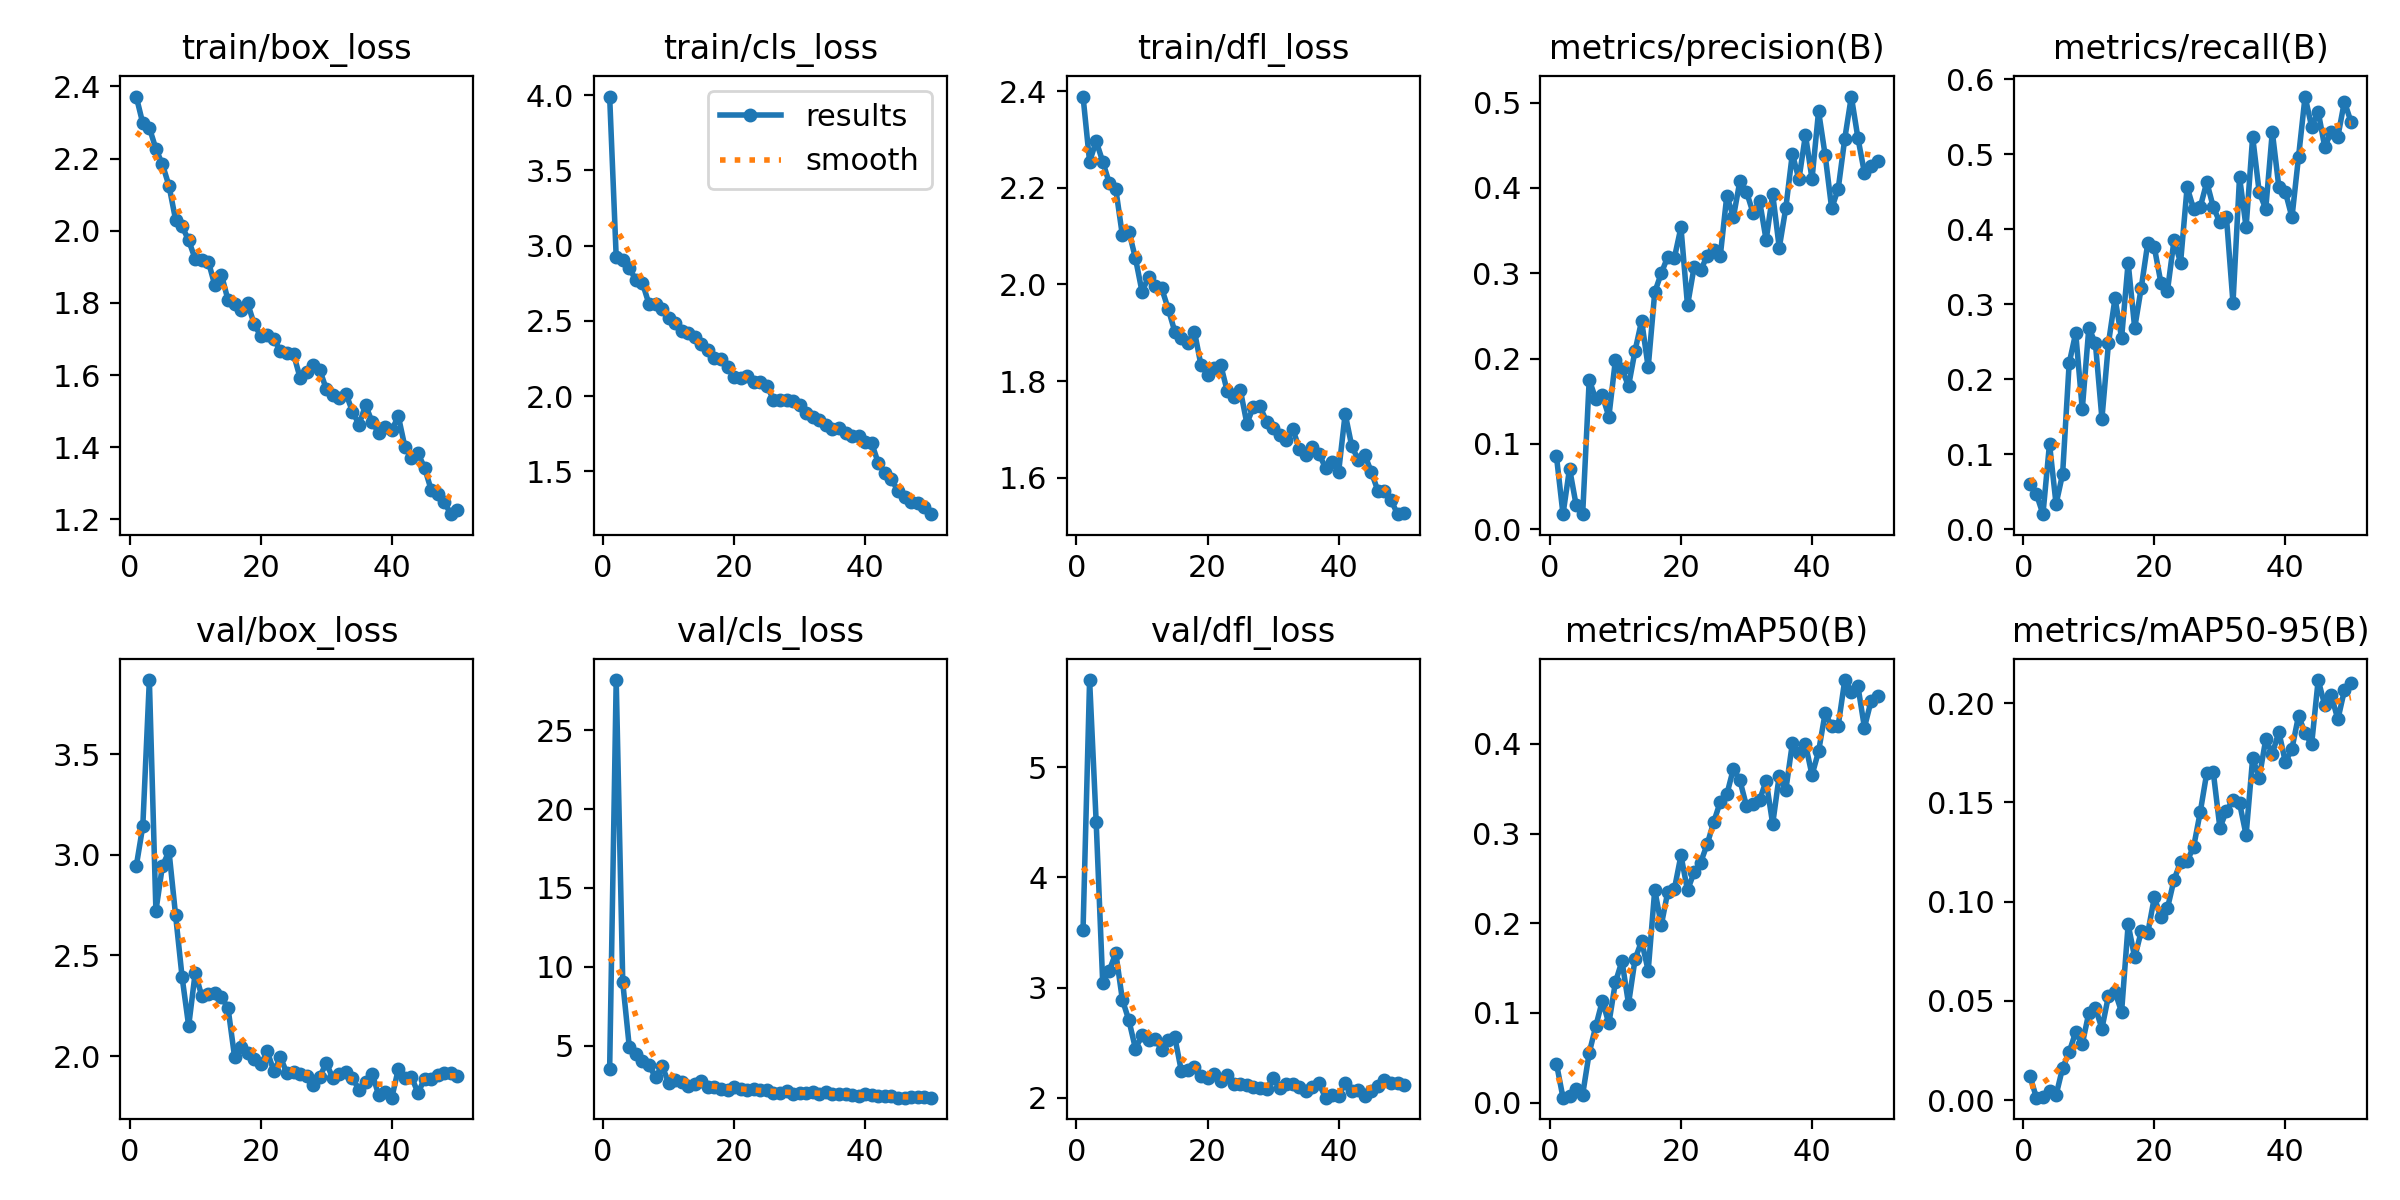

The table this chart was drawn from, first rows:
epoch, time, train/box_loss, train/cls_loss, train/dfl_loss, metrics/precision(B), metrics/recall(B), metrics/mAP50(B), metrics/mAP50-95(B), val/box_loss, val/cls_loss, val/dfl_loss, lr/pg0, lr/pg1, lr/pg2
1, 23.78, 2.372, 3.991, 2.389, 0.08542, 0.0604, 0.04355, 0.01235, 2.944, 3.502, 3.527, 0.0006554, 0.0006554, 0.0006554
2, 43.51, 2.297, 2.925, 2.254, 0.0176, 0.04698, 0.00556, 0.0012, 3.143, 28.19, 5.79, 0.001296, 0.001296, 0.001296
3, 63.85, 2.286, 2.904, 2.297, 0.07112, 0.02013, 0.00785, 0.00172, 3.869, 9.017, 4.505, 0.00191, 0.00191, 0.00191
4, 83.77, 2.227, 2.852, 2.255, 0.0285, 0.1141, 0.01488, 0.00461, 2.722, 4.911, 3.043, 0.001881, 0.001881, 0.001881
5, 104.2, 2.184, 2.771, 2.21, 0.01769, 0.03356, 0.00903, 0.00245, 2.946, 4.458, 3.155, 0.001842, 0.001842, 0.001842
6, 123.9, 2.124, 2.753, 2.197, 0.1752, 0.07383, 0.05558, 0.01618, 3.017, 4.047, 3.313, 0.001802, 0.001802, 0.001802
7, 144.3, 2.031, 2.613, 2.102, 0.1525, 0.2215, 0.08513, 0.02408, 2.701, 3.777, 2.891, 0.001762, 0.001762, 0.001762
8, 164.2, 2.012, 2.612, 2.11, 0.1568, 0.2617, 0.1135, 0.03433, 2.391, 2.998, 2.703, 0.001723, 0.001723, 0.001723
9, 184.5, 1.973, 2.578, 2.054, 0.1318, 0.16, 0.08842, 0.0282, 2.149, 3.707, 2.446, 0.001683, 0.001683, 0.001683
10, 204.4, 1.921, 2.522, 1.985, 0.1985, 0.2685, 0.1343, 0.04392, 2.415, 2.664, 2.567, 0.001644, 0.001644, 0.001644
11, 224.8, 1.918, 2.486, 2.016, 0.1876, 0.2483, 0.1579, 0.04641, 2.297, 2.797, 2.527, 0.001604, 0.001604, 0.001604
12, 245.6, 1.915, 2.433, 1.998, 0.1678, 0.1477, 0.1102, 0.03605, 2.311, 2.723, 2.538, 0.001564, 0.001564, 0.001564
13, 265.1, 1.848, 2.422, 1.992, 0.2094, 0.2483, 0.1602, 0.05254, 2.314, 2.472, 2.435, 0.001525, 0.001525, 0.001525
14, 285.5, 1.878, 2.392, 1.949, 0.2444, 0.3082, 0.1802, 0.05445, 2.292, 2.575, 2.524, 0.001485, 0.001485, 0.001485
15, 305.5, 1.808, 2.343, 1.903, 0.1896, 0.255, 0.1471, 0.04442, 2.24, 2.751, 2.551, 0.001446, 0.001446, 0.001446
16, 325.7, 1.797, 2.304, 1.888, 0.2778, 0.3557, 0.2373, 0.08847, 1.997, 2.384, 2.244, 0.001406, 0.001406, 0.001406
17, 345.2, 1.781, 2.252, 1.88, 0.3001, 0.2685, 0.1981, 0.07187, 2.046, 2.349, 2.254, 0.001366, 0.001366, 0.001366
18, 365.5, 1.799, 2.247, 1.902, 0.3196, 0.3221, 0.2354, 0.08502, 2.017, 2.248, 2.277, 0.001327, 0.001327, 0.001327
19, 384.8, 1.741, 2.195, 1.833, 0.3182, 0.3821, 0.2383, 0.08434, 1.985, 2.219, 2.198, 0.001287, 0.001287, 0.001287
20, 404.9, 1.708, 2.128, 1.814, 0.3538, 0.3758, 0.2757, 0.1022, 1.958, 2.41, 2.183, 0.001248, 0.001248, 0.001248
21, 424.1, 1.712, 2.119, 1.827, 0.2622, 0.3289, 0.2369, 0.09206, 2.022, 2.249, 2.216, 0.001208, 0.001208, 0.001208
22, 444.3, 1.699, 2.131, 1.834, 0.307, 0.3181, 0.2567, 0.09664, 1.924, 2.181, 2.155, 0.001168, 0.001168, 0.001168
23, 463.6, 1.667, 2.095, 1.779, 0.3033, 0.3856, 0.2678, 0.1109, 1.994, 2.243, 2.207, 0.001129, 0.001129, 0.001129
24, 483.7, 1.661, 2.095, 1.766, 0.3205, 0.3557, 0.2881, 0.1199, 1.913, 2.173, 2.13, 0.001089, 0.001089, 0.001089
25, 503.2, 1.658, 2.069, 1.782, 0.327, 0.4564, 0.3129, 0.1204, 1.92, 2.173, 2.125, 0.00105, 0.00105, 0.00105
26, 523.6, 1.593, 1.975, 1.712, 0.3202, 0.4268, 0.3355, 0.1277, 1.913, 2.014, 2.121, 0.00101, 0.00101, 0.00101
27, 543.1, 1.608, 1.972, 1.747, 0.3911, 0.4295, 0.3437, 0.145, 1.899, 2.03, 2.096, 0.0009704, 0.0009704, 0.0009704
28, 563.3, 1.627, 1.975, 1.747, 0.3656, 0.4631, 0.3723, 0.1649, 1.855, 2.098, 2.086, 0.0009308, 0.0009308, 0.0009308
29, 582.9, 1.614, 1.969, 1.716, 0.4084, 0.4295, 0.3593, 0.1651, 1.896, 1.942, 2.083, 0.0008912, 0.0008912, 0.0008912
30, 603.1, 1.561, 1.938, 1.702, 0.3955, 0.4094, 0.3306, 0.1371, 1.966, 2.014, 2.179, 0.0008516, 0.0008516, 0.0008516
31, 623, 1.545, 1.885, 1.689, 0.3708, 0.4161, 0.3332, 0.1457, 1.888, 1.976, 2.089, 0.000812, 0.000812, 0.000812
32, 643.2, 1.537, 1.859, 1.678, 0.3848, 0.302, 0.3375, 0.1512, 1.91, 2.054, 2.13, 0.0007724, 0.0007724, 0.0007724
33, 664, 1.549, 1.839, 1.701, 0.3389, 0.4698, 0.3588, 0.1497, 1.92, 1.967, 2.122, 0.0007328, 0.0007328, 0.0007328
34, 683.6, 1.499, 1.805, 1.66, 0.3928, 0.4027, 0.3108, 0.1335, 1.889, 2.068, 2.103, 0.0006932, 0.0006932, 0.0006932
35, 703.9, 1.463, 1.778, 1.648, 0.3299, 0.5235, 0.3648, 0.1723, 1.833, 1.914, 2.063, 0.0006536, 0.0006536, 0.0006536
36, 723.6, 1.517, 1.786, 1.664, 0.3764, 0.4497, 0.3487, 0.1623, 1.868, 1.958, 2.098, 0.000614, 0.000614, 0.000614
37, 744.1, 1.469, 1.757, 1.65, 0.4401, 0.4274, 0.4006, 0.1818, 1.913, 1.917, 2.132, 0.0005744, 0.0005744, 0.0005744
38, 763.6, 1.44, 1.737, 1.62, 0.41, 0.5302, 0.3899, 0.1744, 1.805, 1.845, 2.002, 0.0005348, 0.0005348, 0.0005348
39, 784.3, 1.455, 1.737, 1.633, 0.4622, 0.4564, 0.3997, 0.1855, 1.823, 1.833, 2.026, 0.0004952, 0.0004952, 0.0004952
40, 804.1, 1.448, 1.692, 1.612, 0.4106, 0.4497, 0.3654, 0.1701, 1.793, 1.907, 2.02, 0.0004556, 0.0004556, 0.0004556
41, 825.9, 1.486, 1.685, 1.732, 0.4899, 0.4161, 0.3917, 0.1771, 1.936, 1.895, 2.139, 0.000416, 0.000416, 0.000416
42, 845.5, 1.401, 1.554, 1.666, 0.4387, 0.4966, 0.4342, 0.1935, 1.891, 1.778, 2.065, 0.0003764, 0.0003764, 0.0003764
43, 865.1, 1.37, 1.488, 1.637, 0.376, 0.5772, 0.4202, 0.1849, 1.896, 1.786, 2.075, 0.0003368, 0.0003368, 0.0003368
44, 884.2, 1.383, 1.446, 1.647, 0.3991, 0.5369, 0.4206, 0.1792, 1.816, 1.807, 2.017, 0.0002972, 0.0002972, 0.0002972
45, 903.5, 1.343, 1.37, 1.611, 0.4579, 0.5571, 0.4713, 0.2116, 1.888, 1.709, 2.065, 0.0002576, 0.0002576, 0.0002576
46, 922.4, 1.282, 1.328, 1.572, 0.5071, 0.5101, 0.4585, 0.199, 1.885, 1.71, 2.11, 0.000218, 0.000218, 0.000218
47, 942.1, 1.27, 1.298, 1.573, 0.4588, 0.5302, 0.4648, 0.2039, 1.904, 1.737, 2.164, 0.0001784, 0.0001784, 0.0001784
48, 960.8, 1.249, 1.287, 1.553, 0.4176, 0.5235, 0.4183, 0.1918, 1.916, 1.764, 2.14, 0.0001388, 0.0001388, 0.0001388
49, 980.4, 1.214, 1.262, 1.524, 0.4254, 0.5705, 0.4475, 0.2064, 1.916, 1.729, 2.139, 9.92e-05, 9.92e-05, 9.92e-05
50, 999.7, 1.227, 1.215, 1.526, 0.4317, 0.5436, 0.4531, 0.2101, 1.902, 1.703, 2.12, 5.96e-05, 5.96e-05, 5.96e-05
